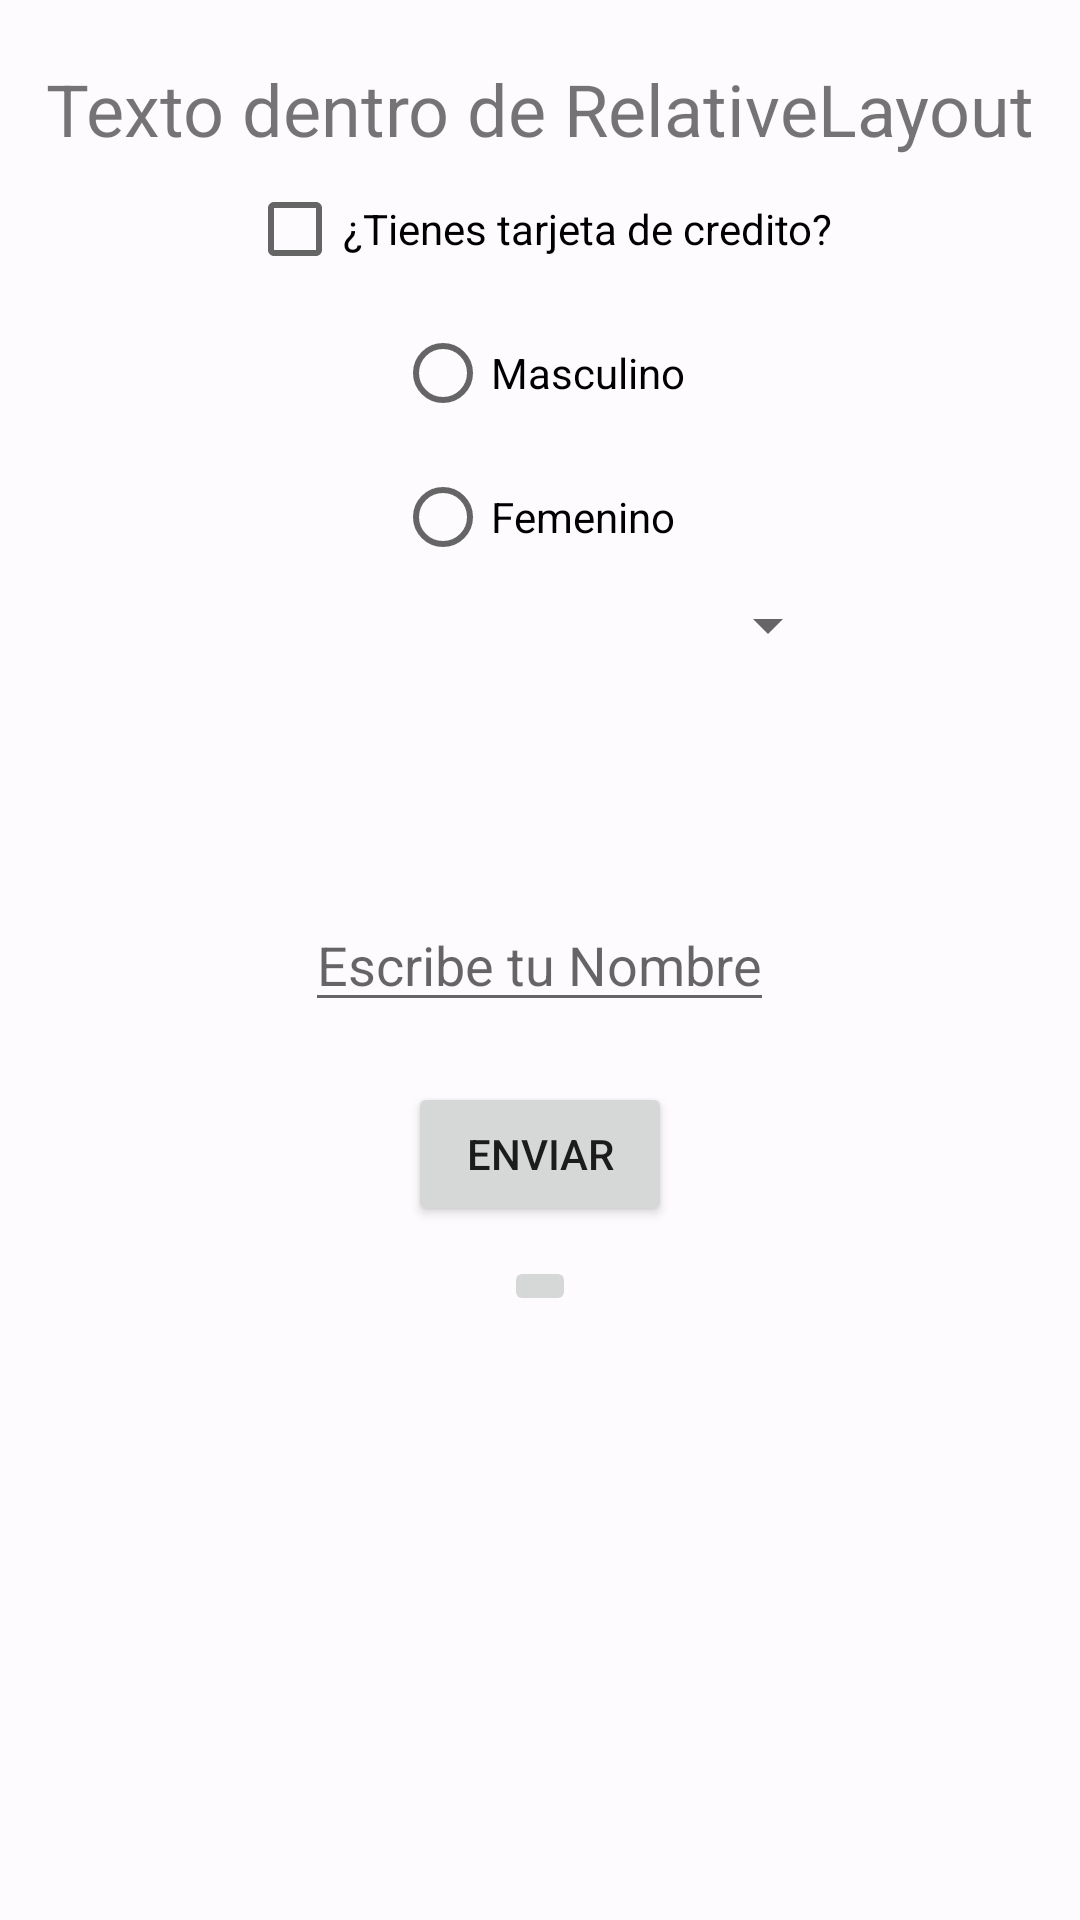

Reconstruct the res/layout file that produces this screen, plus the resources it refers to.
<!-- AndroidManifest.xml: application theme Theme.PrimerProyecto -->
<!-- res/layout/activity_relative.xml -->
<?xml version="1.0" encoding="utf-8"?>
<RelativeLayout xmlns:android="http://schemas.android.com/apk/res/android"
    xmlns:app="http://schemas.android.com/apk/res-auto"
    xmlns:tools="http://schemas.android.com/tools"
    android:layout_width="match_parent"
    android:layout_height="match_parent"
    tools:context=".ejercicioclase.layouts.RelativeActivity">

    <TextView
        android:id="@+id/tvTitle"
        android:text="@string/relative_title"
        android:layout_centerHorizontal="true"
        android:layout_marginTop="20dp"
        android:textSize="24sp"
        android:layout_width="wrap_content"
        android:layout_height="wrap_content" />

    <EditText
        android:id="@+id/etName"
        android:layout_width="wrap_content"
        android:layout_height="wrap_content"
        android:layout_centerInParent="true"
        android:hint="@string/relative_hint_name" />

    <Button
        android:id="@+id/btSend"
        android:text="Enviar"
        android:layout_below="@id/etName"
        android:layout_marginTop="20dp"
        android:layout_centerHorizontal="true"
        android:layout_width="wrap_content"
        android:layout_height="wrap_content" />

    <ImageButton
        android:layout_below="@id/btSend"
        android:layout_marginTop="10dp"
        android:layout_centerHorizontal="true"
        android:src="@mipmap/ic_launcher"
        android:layout_width="wrap_content"
        android:layout_height="wrap_content" />

    <ImageView
        android:id="@+id/ivLogo"
        android:src="@mipmap/ic_launcher"
        android:layout_centerHorizontal="true"
        android:layout_below="@id/tvTitle"
        android:layout_width="wrap_content"
        android:layout_height="wrap_content" />
    <CheckBox
        android:id="@+id/cbCredit"
        android:text="¿Tienes tarjeta de credito?"
        android:checked="false"
        android:layout_below="@+id/ivLogo"
        android:layout_centerHorizontal="true"
        android:layout_width="wrap_content"
        android:layout_height="wrap_content" />

    <RadioGroup
        android:id="@+id/rgSex"
        android:layout_below="@+id/cbCredit"
        android:layout_centerHorizontal="true"
        android:layout_width="wrap_content"
        android:layout_height="wrap_content" >

        <RadioButton
            android:id="@+id/rbMas"
            android:text="Masculino"
            android:layout_width="wrap_content"
            android:layout_height="wrap_content"
            />

        <RadioButton
        android:id="@+id/rbFem"
        android:text="Femenino"
        android:layout_width="wrap_content"
        android:layout_height="wrap_content"
            />

    </RadioGroup>

    <Spinner
        android:id="@+id/spinner"
        android:layout_width="200dp"
        android:layout_height="wrap_content"
        android:layout_below="@+id/rgSex"
        android:layout_centerHorizontal="true" />




</RelativeLayout>
<!-- resources referenced by this layout -->
<resources>
  <string name="relative_hint_name">Escribe tu Nombre</string>
  <string name="relative_title">Texto dentro de RelativeLayout</string>
  <style name="Theme.PrimerProyecto" parent="Theme.MaterialComponents.DayNight.DarkActionBar">
  
          
          <item name="android:statusBarColor">@color/md_theme_light_primary</item>
          
  
          <item name="colorPrimary">@color/md_theme_light_primary</item>
          <item name="colorOnPrimary">@color/md_theme_light_onPrimary</item>
          <item name="colorSecondary">@color/md_theme_light_secondary</item>
          <item name="colorOnSecondary">@color/md_theme_light_onSecondary</item>
          <item name="colorError">@color/md_theme_light_error</item>
          <item name="colorOnError">@color/md_theme_light_onError</item>
          <item name="android:colorBackground">@color/md_theme_light_background</item>
          <item name="colorOnBackground">@color/md_theme_light_onBackground</item>
          <item name="colorSurface">@color/md_theme_light_surface</item>
          <item name="colorOnSurface">@color/md_theme_light_onSurface</item>
      </style>
  <color name="md_theme_light_primary">#1B5BBB</color>
  <color name="md_theme_light_onPrimary">#FFFFFF</color>
  <color name="md_theme_light_secondary">#575E71</color>
  <color name="md_theme_light_onSecondary">#FFFFFF</color>
  <color name="md_theme_light_error">#BA1A1A</color>
  <color name="md_theme_light_onError">#FFFFFF</color>
  <color name="md_theme_light_background">#FEFBFF</color>
  <color name="md_theme_light_onBackground">#1B1B1F</color>
  <color name="md_theme_light_surface">#FEFBFF</color>
  <color name="md_theme_light_onSurface">#1B1B1F</color>
</resources>
